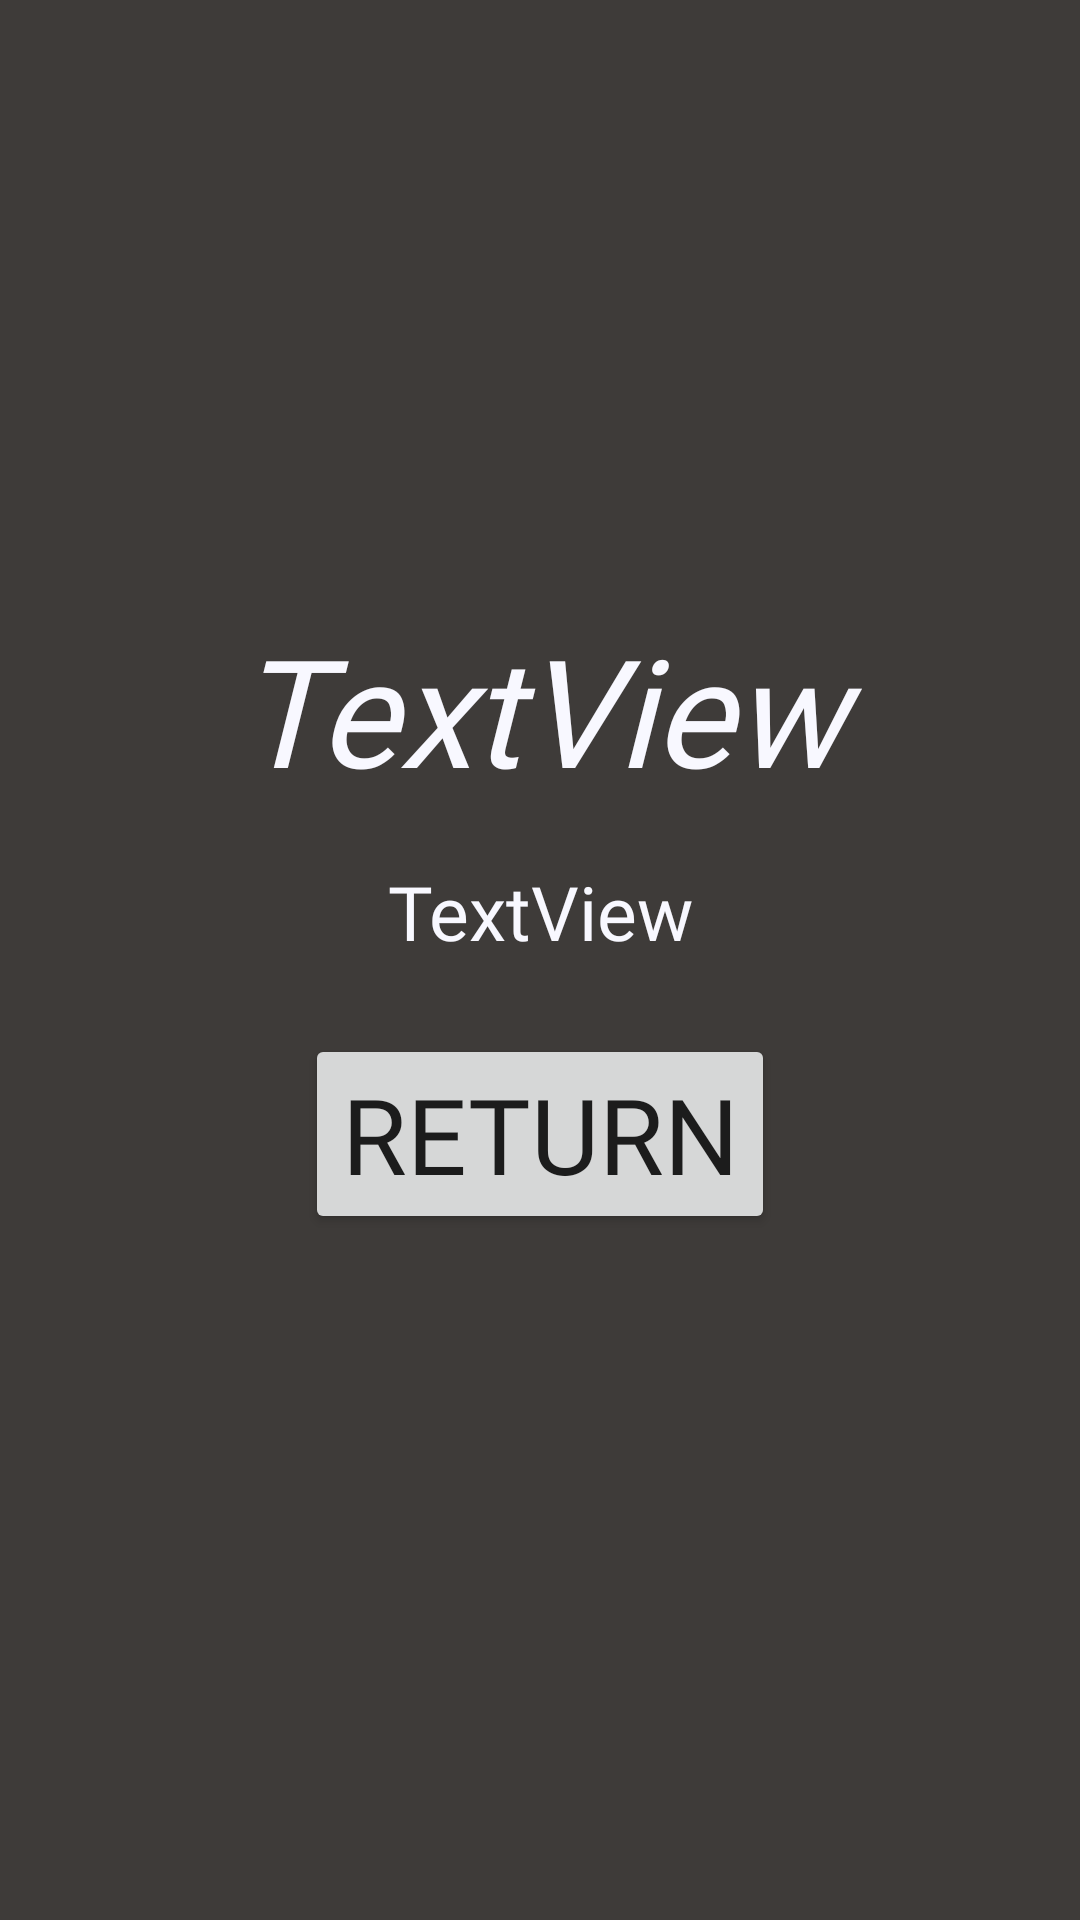

Layout XML and referenced resources for this Android screen:
<!-- AndroidManifest.xml: application theme Theme.PWCompanionApp -->
<!-- res/layout/activity_single_item_expanded.xml -->
<?xml version="1.0" encoding="utf-8"?>
<androidx.constraintlayout.widget.ConstraintLayout xmlns:android="http://schemas.android.com/apk/res/android"
    xmlns:app="http://schemas.android.com/apk/res-auto"
    xmlns:tools="http://schemas.android.com/tools"
    android:layout_width="match_parent"
    android:layout_height="match_parent"
    android:background="@color/secondary"
    android:foregroundTint="@color/primary"
    tools:context=".SingleItemExpandedActivity">

    <ImageView
        android:id="@+id/ivItemType"
        android:layout_width="175dp"
        android:layout_height="175dp"
        android:layout_marginTop="16dp"
        android:contentDescription="@string/decorative"
        app:layout_constraintEnd_toEndOf="parent"
        app:layout_constraintHorizontal_bias="0.5"
        app:layout_constraintStart_toStartOf="parent"
        app:layout_constraintTop_toTopOf="parent"
        app:srcCompat="@drawable/ring"
        app:tint="@color/primary" />

    <TextView
        android:id="@+id/tvItemName"
        style="@style/scrollName"
        android:layout_width="match_parent"
        android:layout_height="68dp"
        android:layout_marginTop="12dp"
        android:fontFamily="@font/ebgaramonditalic"
        android:text="TextView"
        android:textAlignment="center"
        android:textStyle="italic"
        app:layout_constraintEnd_toEndOf="@+id/ivItemType"
        app:layout_constraintHorizontal_bias="0.48"
        app:layout_constraintStart_toStartOf="@+id/ivItemType"
        app:layout_constraintTop_toBottomOf="@+id/ivItemType" />

    <TextView
        android:id="@+id/tvItemDesc"
        style="@style/scrollName"
        android:layout_width="wrap_content"
        android:layout_height="wrap_content"
        android:layout_marginStart="30dp"
        android:layout_marginTop="16dp"
        android:layout_marginEnd="30dp"
        android:text="TextView"
        android:textAlignment="center"
        android:textSize="25sp"
        app:layout_constraintEnd_toEndOf="parent"
        app:layout_constraintHorizontal_bias="0.5"
        app:layout_constraintStart_toStartOf="parent"
        app:layout_constraintTop_toBottomOf="@+id/tvItemName" />

    <Button
        android:id="@+id/btnReturnFromIndiv"
        android:layout_width="wrap_content"
        android:layout_height="wrap_content"
        android:layout_marginTop="24dp"
        android:fontFamily="@font/ebgaramond"
        android:text="@string/goHome"
        android:textSize="35sp"
        app:layout_constraintEnd_toEndOf="parent"
        app:layout_constraintHorizontal_bias="0.5"
        app:layout_constraintStart_toStartOf="parent"
        app:layout_constraintTop_toBottomOf="@+id/tvItemDesc" />
</androidx.constraintlayout.widget.ConstraintLayout>
<!-- resources referenced by this layout -->
<resources>
  <color name="primary">#9B9A9C</color>
  <color name="secondary">#3E3B39</color>
  <string name="decorative">Decorative</string>
  <string name="goHome">Return</string>
  <style name="scrollName" parent="Widget.AppCompat.TextView">
      <item name="android:textSize">50sp</item>
      <item name="android:textColor">?colorOnSecondary</item>
      <item name="fontFamily">@font/ebgaramond</item>
  </style>
  <style name="Theme.PWCompanionApp" parent="Theme.MaterialComponents.DayNight.DarkActionBar">
          
          <item name="colorPrimary">@color/primary</item>
          <item name="colorPrimaryVariant">@color/primaryVariant</item>
          <item name="colorOnPrimary">@color/onPrimary</item>
          
          <item name="colorSecondary">@color/secondary</item>
          <item name="colorSecondaryVariant">@color/secondaryVariant</item>
          <item name="colorOnSecondary">@color/onSecondary</item>
          
          <item name="android:statusBarColor" tools:targetApi="l">?attr/colorPrimaryVariant</item>
  
          
  
      </style>
  <color name="primaryVariant">#3E3B39</color>
  <color name="onPrimary">#100C07</color>
  <color name="secondaryVariant">#100C07</color>
  <color name="onSecondary">#F8F8FF</color>
</resources>
